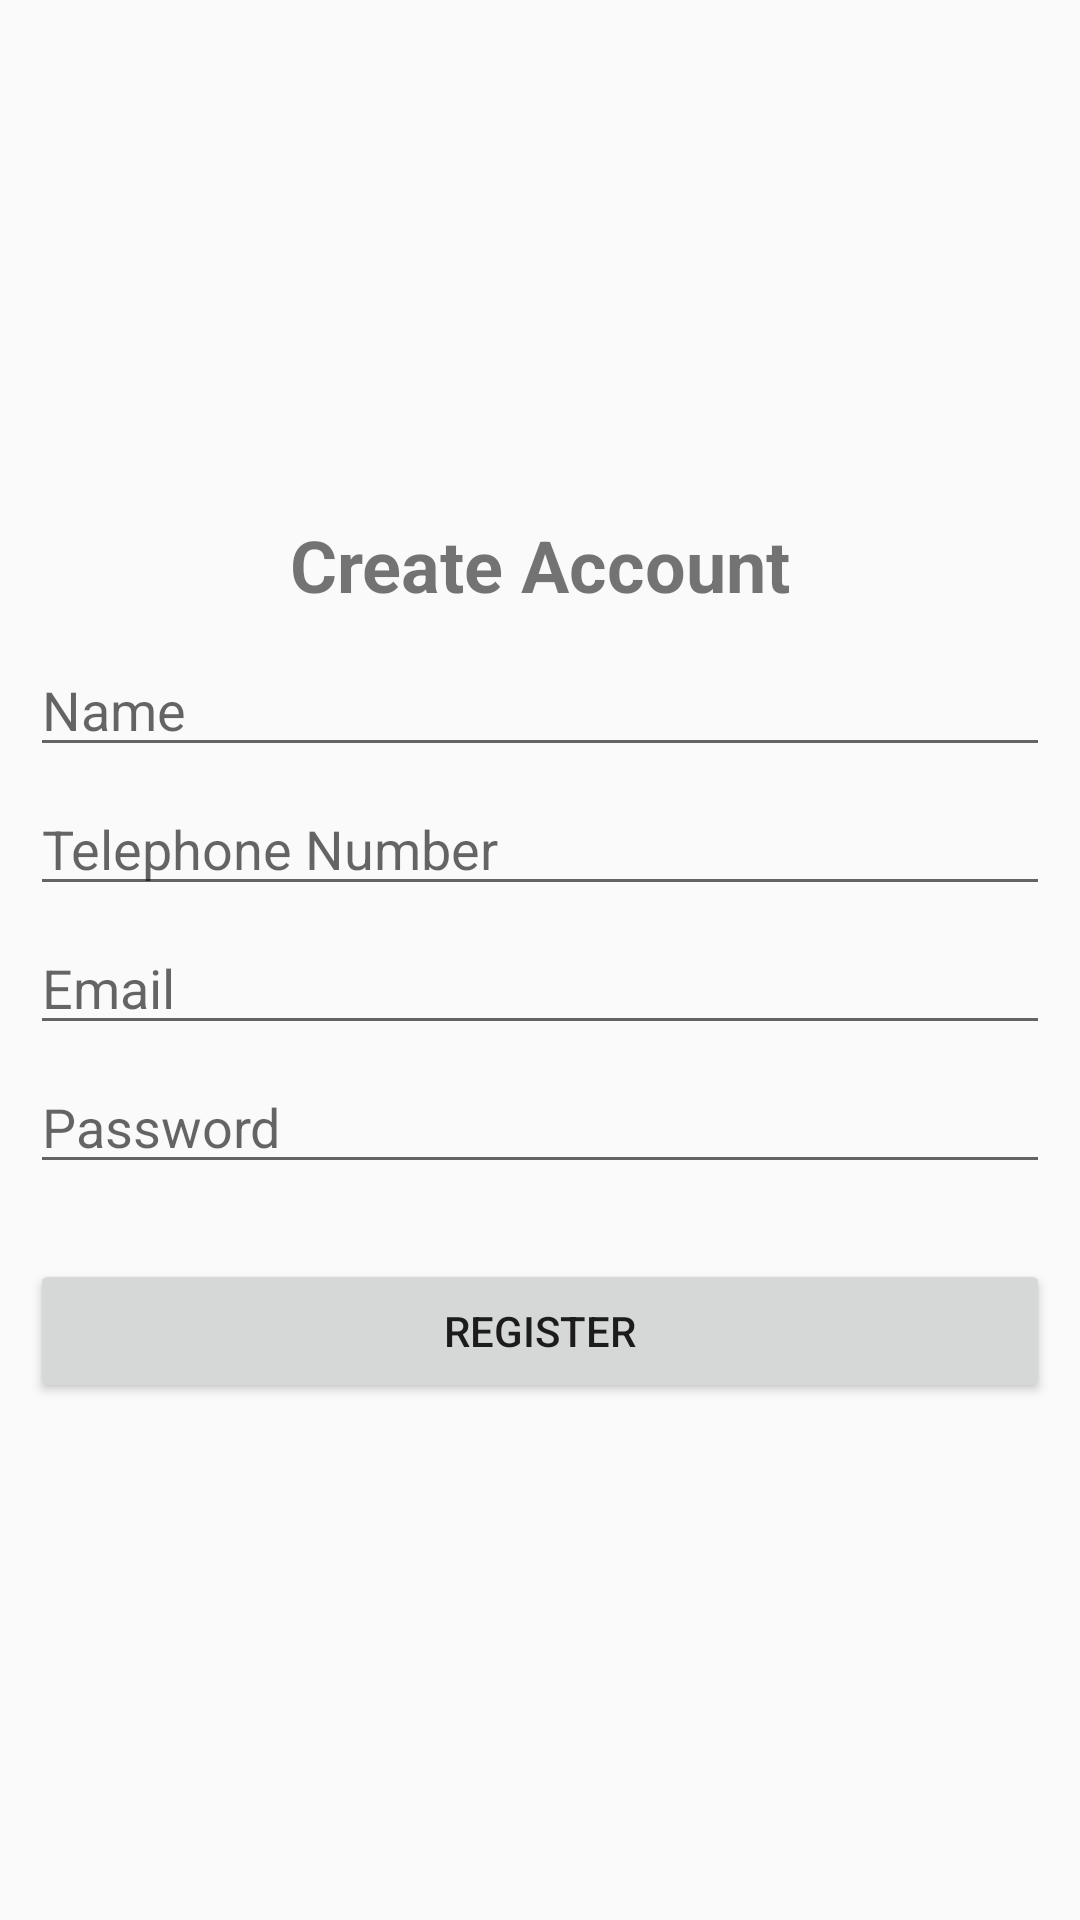

This screen was rendered from an Android layout file. Write that file and the resources it references.
<!-- AndroidManifest.xml: application theme AppToolbar -->
<!-- res/layout/activity_daftar.xml -->
<?xml version="1.0" encoding="utf-8"?>
<RelativeLayout xmlns:android="http://schemas.android.com/apk/res/android"
    xmlns:app="http://schemas.android.com/apk/res-auto"
    xmlns:tools="http://schemas.android.com/tools"
    android:layout_width="match_parent"
    android:layout_height="match_parent"
    tools:context=".DaftarActivity">

    <LinearLayout
        android:layout_width="match_parent"
        android:layout_height="match_parent"
        android:gravity="center"
        android:orientation="vertical"
        android:paddingLeft="10dp"
        android:paddingRight="10dp">

        <TextView
            android:layout_width="match_parent"
            android:layout_height="wrap_content"
            android:layout_marginBottom="10dp"
            android:gravity="center"
            android:text="Create Account"
            android:textSize="24sp"
            android:textStyle="bold" />

        <EditText
            android:layout_width="match_parent"
            android:layout_height="wrap_content"
            android:layout_marginBottom="5dp"
            android:hint="Name" />

        <EditText
            android:layout_width="match_parent"
            android:layout_height="wrap_content"
            android:layout_marginBottom="5dp"
            android:hint="Telephone Number"
            android:inputType="number" />

        <EditText
            android:layout_width="match_parent"
            android:layout_height="wrap_content"
            android:layout_marginBottom="5dp"
            android:hint="Email"
            android:inputType="textEmailAddress" />

        <EditText
            android:layout_width="match_parent"
            android:layout_height="wrap_content"
            android:layout_marginBottom="25dp"
            android:hint="Password"
            android:inputType="textPassword" />

        <Button
            android:layout_width="match_parent"
            android:layout_height="wrap_content"
            android:gravity="center"
            android:text="Register" />

    </LinearLayout>

</RelativeLayout>
<!-- resources referenced by this layout -->
<resources>
  <style name="AppToolbar" parent="Theme.AppCompat.Light.DarkActionBar">
          
          <item name="colorPrimary">@color/colorPrimary</item>
          <item name="colorPrimaryDark">@color/colorPrimaryDark</item>
          <item name="colorAccent">@color/colorAccent</item>
      </style>
  <!-- not gathered from this repository: default colours our renderer supplied (Android Studio template values) -->
  <color name="colorPrimary">#FF6200EE</color>
  <color name="colorPrimaryDark">#FF3700B3</color>
  <color name="colorAccent">#FF03DAC5</color>
</resources>
